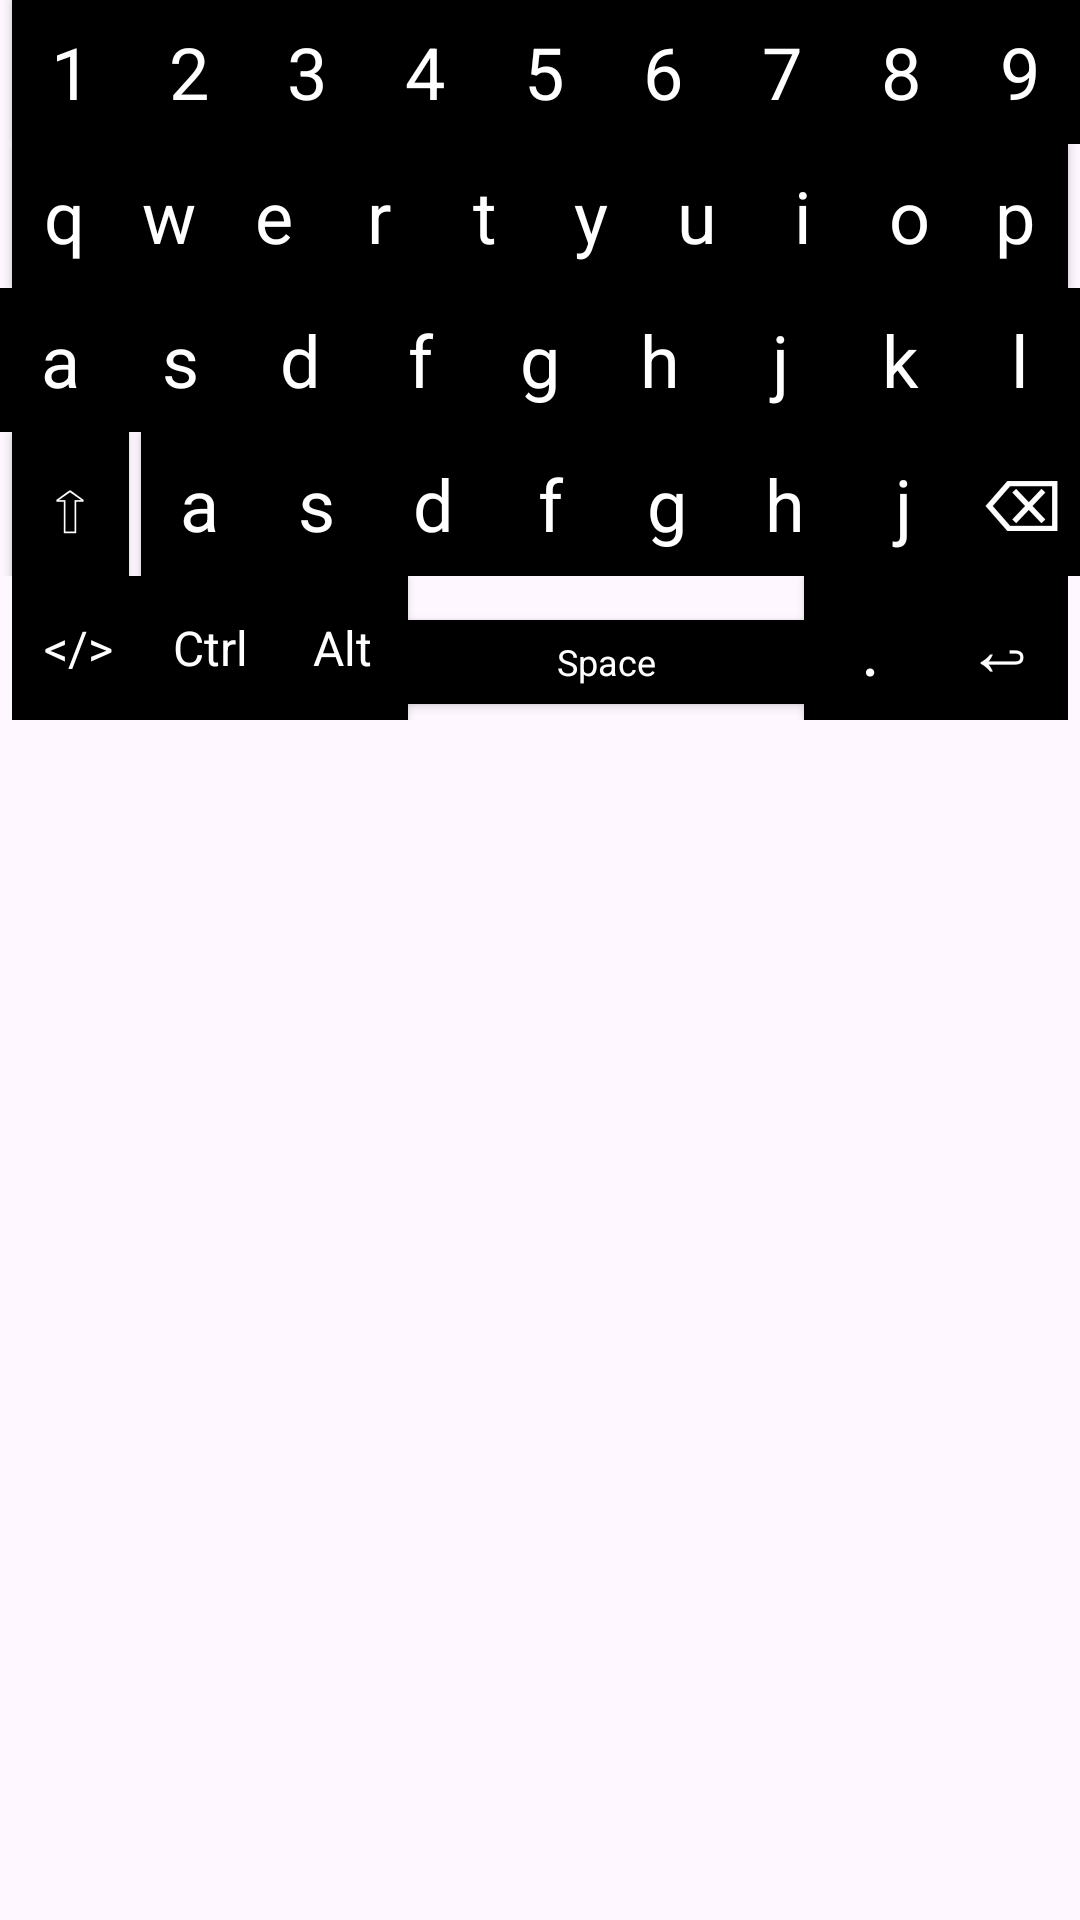

Here is an Android app screen rendered from its layout file. Give the layout XML and the strings, colors and styles it references.
<!-- AndroidManifest.xml: application theme Theme.SimpleKeyboard -->
<!-- res/layout/keyboard_view.xml -->
<?xml version="1.0" encoding="utf-8"?>
<LinearLayout xmlns:android="http://schemas.android.com/apk/res/android"
    android:id="@+id/keyboard_view"
    android:layout_width="match_parent"
    android:layout_height="wrap_content"
    android:layout_alignParentBottom="true"
    android:orientation="vertical">

    
    <LinearLayout
        android:layout_width="match_parent"
        android:layout_height="48dp"
        android:orientation="horizontal">

        <Button
            style="@style/BasicKeyStyle"
            android:layout_marginStart="4dp"
            android:tag="1"
            android:text="@string/num1" />

        <Button
            style="@style/BasicKeyStyle"
            android:tag="2"
            android:text="@string/num2" />

        <Button
            style="@style/BasicKeyStyle"
            android:tag="3"
            android:text="@string/num3" />

        <Button
            style="@style/BasicKeyStyle"
            android:tag="4"
            android:text="@string/num4" />

        <Button
            style="@style/BasicKeyStyle"
            android:tag="5"
            android:text="@string/num5" />

        <Button
            style="@style/BasicKeyStyle"
            android:tag="6"
            android:text="@string/num6" />

        <Button
            style="@style/BasicKeyStyle"
            android:tag="7"
            android:text="@string/num7" />

        <Button
            style="@style/BasicKeyStyle"
            android:tag="8"
            android:text="@string/num8" />

        <Button
            style="@style/BasicKeyStyle"
            android:tag="9"
            android:text="@string/num9" />
    </LinearLayout>

    
    <LinearLayout
        android:layout_width="match_parent"
        android:layout_height="48dp"
        android:orientation="horizontal">

        <Button
            style="@style/BasicKeyStyle"
            android:layout_marginStart="4dp"
            android:tag="Q"
            android:text="@string/text_q" />

        <Button
            style="@style/BasicKeyStyle"
            android:tag="W"
            android:text="@string/text_w" />

        <Button
            style="@style/BasicKeyStyle"
            android:tag="E"
            android:text="@string/text_e" />

        <Button
            style="@style/BasicKeyStyle"
            android:tag="R"
            android:text="@string/text_r" />

        <Button
            style="@style/BasicKeyStyle"
            android:tag="T"
            android:text="@string/text_t" />

        <Button
            style="@style/BasicKeyStyle"
            android:tag="Y"
            android:text="@string/text_y" />

        <Button
            style="@style/BasicKeyStyle"
            android:tag="U"
            android:text="@string/text_u" />

        <Button
            style="@style/BasicKeyStyle"
            android:tag="I"
            android:text="@string/text_i" />

        <Button
            style="@style/BasicKeyStyle"
            android:tag="O"
            android:text="@string/text_o" />

        <Button
            style="@style/BasicKeyStyle"
            android:layout_marginEnd="4dp"
            android:tag="P"
            android:text="@string/text_p" />
    </LinearLayout>

    
    <LinearLayout
        android:layout_width="match_parent"
        android:layout_height="48dp"
        android:orientation="horizontal">

        <Button
            style="@style/BasicKeyStyle"
            android:tag="A"
            android:text="@string/text_a" />

        <Button
            style="@style/BasicKeyStyle"
            android:tag="S"
            android:text="@string/text_s" />

        <Button
            style="@style/BasicKeyStyle"
            android:tag="D"
            android:text="@string/text_d" />

        <Button
            style="@style/BasicKeyStyle"
            android:tag="F"
            android:text="@string/text_f" />

        <Button
            style="@style/BasicKeyStyle"
            android:tag="G"
            android:text="@string/text_g" />

        <Button
            style="@style/BasicKeyStyle"
            android:tag="H"
            android:text="@string/text_h" />

        <Button
            style="@style/BasicKeyStyle"
            android:tag="J"
            android:text="@string/text_j" />

        <Button
            style="@style/BasicKeyStyle"
            android:tag="K"
            android:text="@string/text_k" />

        <Button
            style="@style/BasicKeyStyle"
            android:tag="L"
            android:text="@string/text_l" />
    </LinearLayout>

    
    <LinearLayout
        android:layout_width="match_parent"
        android:layout_height="48dp"
        android:orientation="horizontal">

        <Button
            style="@style/BasicKeyStyle"
            android:layout_marginStart="4dp"
            android:tag="SHIFT"
            android:text="@string/shift_key" />

        <Button
            style="@style/BasicKeyStyle"
            android:layout_marginStart="4dp"
            android:tag="Z"
            android:text="@string/text_a" />

        <Button
            style="@style/BasicKeyStyle"
            android:tag="X"
            android:text="@string/text_s" />

        <Button
            style="@style/BasicKeyStyle"
            android:tag="C"
            android:text="@string/text_d" />

        <Button
            style="@style/BasicKeyStyle"
            android:tag="V"
            android:text="@string/text_f" />

        <Button
            style="@style/BasicKeyStyle"
            android:tag="B"
            android:text="@string/text_g" />

        <Button
            style="@style/BasicKeyStyle"
            android:tag="N"
            android:text="@string/text_h" />

        <Button
            style="@style/BasicKeyStyle"
            android:tag="M"
            android:text="@string/text_j" />

        <Button
            style="@style/BasicKeyStyle"
            android:tag="DEL"
            android:text="@string/del_key" />
    </LinearLayout>

    
    <LinearLayout
        android:layout_width="match_parent"
        android:layout_height="48dp"
        android:layout_marginLeft="4dp"
        android:layout_marginRight="4dp"
        android:layout_marginBottom="8dp"
        android:orientation="horizontal">

        <Button
            style="@style/BasicKeyStyle"
            android:tag="LOAD_SYMBOLS_KEYBOARD"
            android:text="@string/symbol_key"
            android:textSize="16sp" />

        <Button
            style="@style/BasicKeyStyle"
            android:tag="CTRL"
            android:text="@string/ctrl"
            android:textSize="16sp" />

        <Button
            style="@style/BasicKeyStyle"
            android:tag="ALT"
            android:text="@string/alt"
            android:textSize="16sp" />

        <Button
            style="@style/BasicKeyStyle"
            android:layout_height="28dp"
            android:layout_weight="3"
            android:padding="0dp"
            android:tag="SPACE"
            android:text="@string/space"
            android:textSize="12sp" />

        <Button
            style="@style/BasicKeyStyle"
            android:tag="PERIOD"
            android:text="@string/period" />

        <Button
            style="@style/BasicKeyStyle"
            android:tag="ENTER"
            android:text="@string/enter_key" />
    </LinearLayout>

</LinearLayout>
<!-- resources referenced by this layout -->
<resources>
  <string name="alt">Alt</string>
  <string name="ctrl">Ctrl</string>
  <string name="del_key">⌫</string>
  <string name="enter_key">↩</string>
  <string name="num1">1</string>
  <string name="num2">2</string>
  <string name="num3">3</string>
  <string name="num4">4</string>
  <string name="num5">5</string>
  <string name="num6">6</string>
  <string name="num7">7</string>
  <string name="num8">8</string>
  <string name="num9">9</string>
  <string name="period">.</string>
  <string name="shift_key">⇧</string>
  <string name="space">Space</string>
  <string name="symbol_key">&lt;/&gt;</string>
  <string name="text_a">a</string>
  <string name="text_d">d</string>
  <string name="text_e">e</string>
  <string name="text_f">f</string>
  <string name="text_g">g</string>
  <string name="text_h">h</string>
  <string name="text_i">i</string>
  <string name="text_j">j</string>
  <string name="text_k">k</string>
  <string name="text_l">l</string>
  <string name="text_o">o</string>
  <string name="text_p">p</string>
  <string name="text_q">q</string>
  <string name="text_r">r</string>
  <string name="text_s">s</string>
  <string name="text_t">t</string>
  <string name="text_u">u</string>
  <string name="text_w">w</string>
  <string name="text_y">y</string>
  <style name="BasicKeyStyle" parent="TextAppearance.AppCompat">
          <item name="android:layout_width">0dp</item>
          <item name="android:layout_weight">1</item>
          <item name="android:layout_height">match_parent</item>
          <item name="android:background">@color/black</item>
          <item name="android:textColor">@color/white</item>
          <item name="android:textSize">24sp</item>
          <item name="android:textAllCaps">false</item>
          <item name="android:onClick">onKeyClick</item>
      </style>
  <style name="Theme.SimpleKeyboard" parent="Base.Theme.SimpleKeyboard" />
  <style name="Base.Theme.SimpleKeyboard" parent="Theme.Material3.DayNight.NoActionBar">
          
          
      </style>
  <!-- not gathered from this repository: default colours our renderer supplied (Android Studio template values) -->
  <color name="black">#FF000000</color>
  <color name="white">#FFFFFFFF</color>
</resources>
